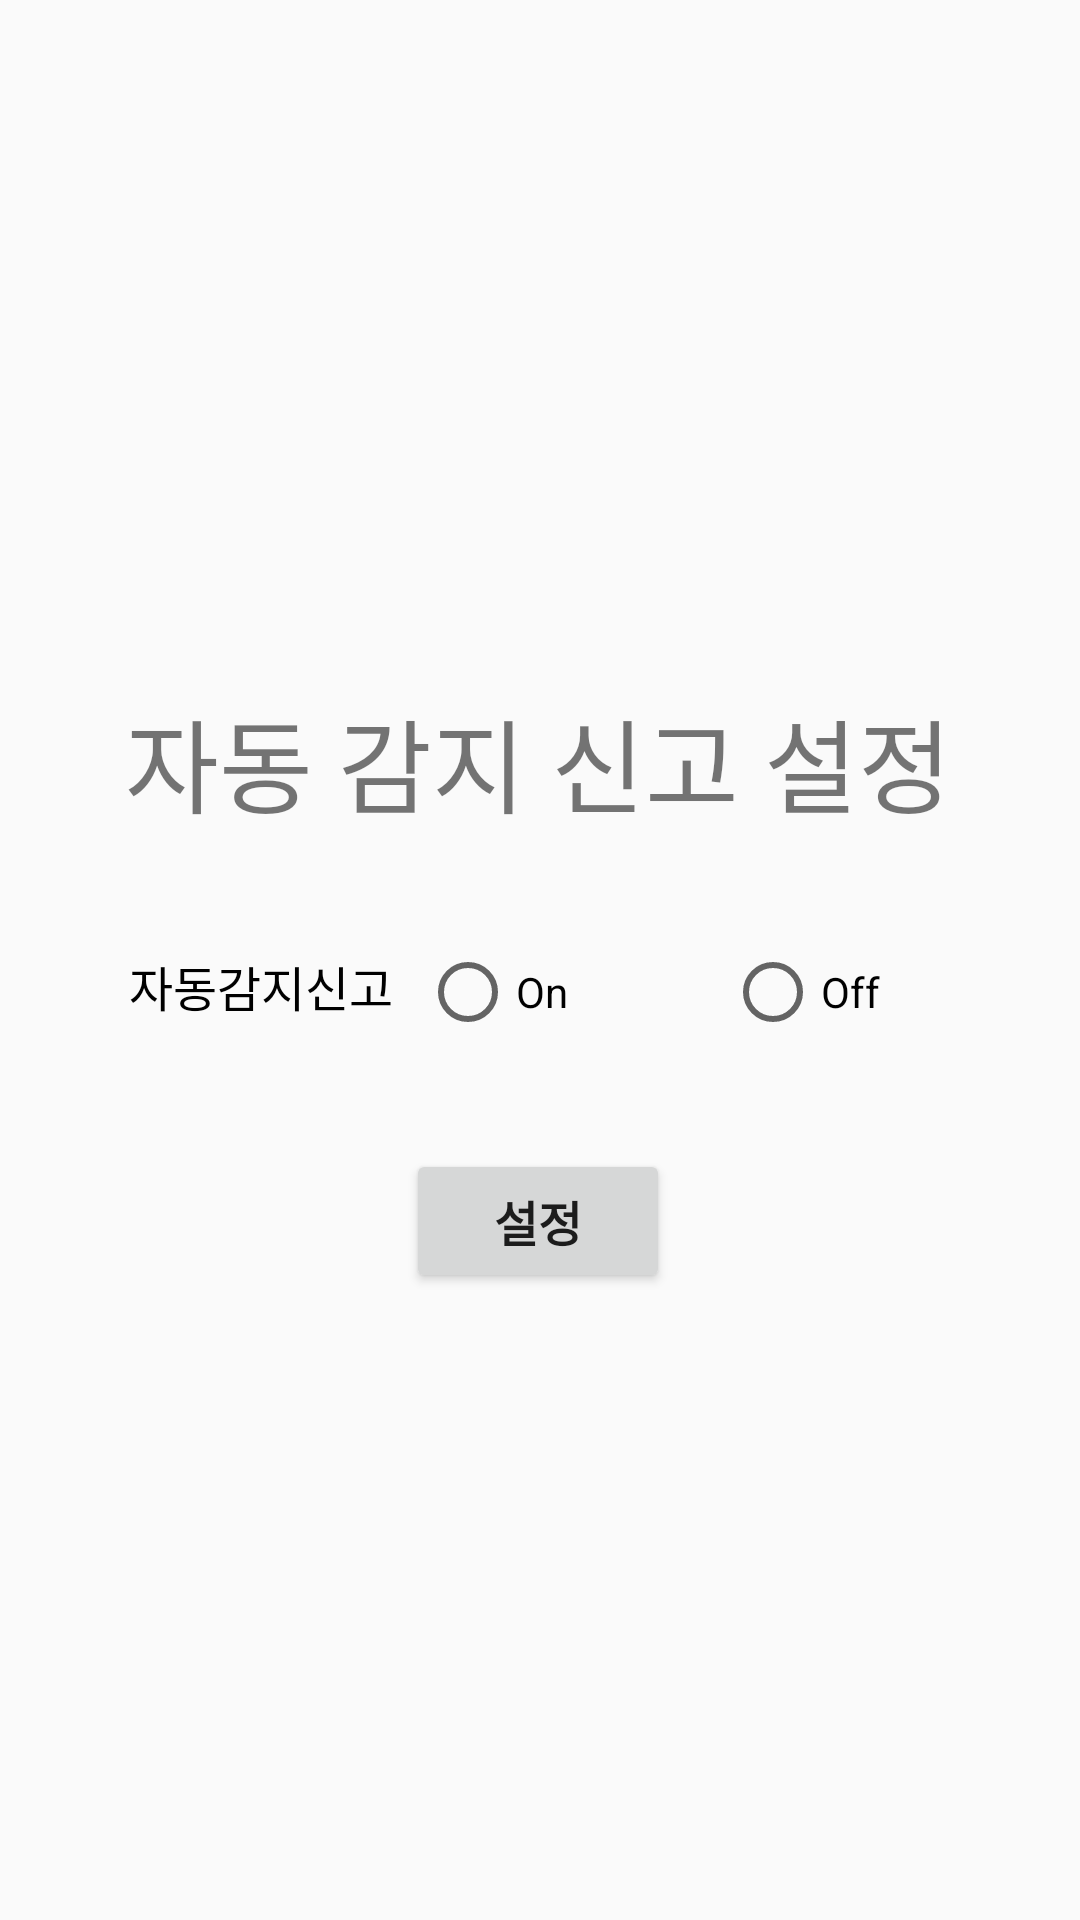

Reconstruct the res/layout file that produces this screen, plus the resources it refers to.
<!-- AndroidManifest.xml: application theme Theme.AppCompat.Light.NoActionBar -->
<!-- res/layout/activity_setting.xml -->
<?xml version="1.0" encoding="utf-8"?>
<androidx.constraintlayout.widget.ConstraintLayout xmlns:android="http://schemas.android.com/apk/res/android"
    xmlns:app="http://schemas.android.com/apk/res-auto"
    xmlns:tools="http://schemas.android.com/tools"
    android:layout_width="match_parent"
    android:layout_height="match_parent"
    tools:context=".SettingActivity">

    <TextView
        android:id="@+id/textView4"
        android:layout_width="302dp"
        android:layout_height="50dp"
        android:text="자동 감지 신고 설정"
        android:textAlignment="center"
        android:textSize="34sp"
        app:layout_constraintBottom_toBottomOf="parent"
        app:layout_constraintEnd_toEndOf="parent"
        app:layout_constraintHorizontal_bias="0.486"
        app:layout_constraintStart_toStartOf="parent"
        app:layout_constraintTop_toTopOf="parent"
        app:layout_constraintVertical_bias="0.388" />

    <TextView
        android:id="@+id/join_gender"
        android:layout_width="118dp"
        android:layout_height="27dp"
        android:text="자동감지신고"
        android:textAlignment="textEnd"
        android:textColor="#000000"
        android:textSize="16sp"
        app:layout_constraintBottom_toBottomOf="parent"
        app:layout_constraintEnd_toEndOf="parent"
        app:layout_constraintHorizontal_bias="0.054"
        app:layout_constraintStart_toStartOf="parent"
        app:layout_constraintTop_toTopOf="parent"
        app:layout_constraintVertical_bias="0.517" />

    <RadioGroup
        android:layout_width="206dp"
        android:layout_height="27dp"
        android:orientation="horizontal"
        app:layout_constraintBottom_toBottomOf="parent"
        app:layout_constraintEnd_toEndOf="parent"
        app:layout_constraintHorizontal_bias="0.394"
        app:layout_constraintStart_toEndOf="@+id/join_gender"
        app:layout_constraintTop_toTopOf="parent"
        app:layout_constraintVertical_bias="0.517"
        tools:ignore="MissingConstraints">

        <RadioButton
            android:id="@+id/radioButton"
            android:layout_width="wrap_content"
            android:layout_height="wrap_content"
            android:layout_weight="1"
            android:text="On" />

        <RadioButton
            android:id="@+id/radioButton2"
            android:layout_width="wrap_content"
            android:layout_height="wrap_content"
            android:layout_weight="1"
            android:text="Off" />

    </RadioGroup>

    <Button
        android:id="@+id/setting_button"
        android:layout_width="wrap_content"
        android:layout_height="wrap_content"
        android:text="설정"
        android:textSize="16sp"
        android:textStyle="bold"
        app:layout_constraintBottom_toBottomOf="parent"
        app:layout_constraintEnd_toEndOf="parent"
        app:layout_constraintHorizontal_bias="0.498"
        app:layout_constraintStart_toStartOf="parent"
        app:layout_constraintTop_toTopOf="parent"
        app:layout_constraintVertical_bias="0.647" />
</androidx.constraintlayout.widget.ConstraintLayout>
<!-- resources referenced by this layout -->
<resources>

</resources>
